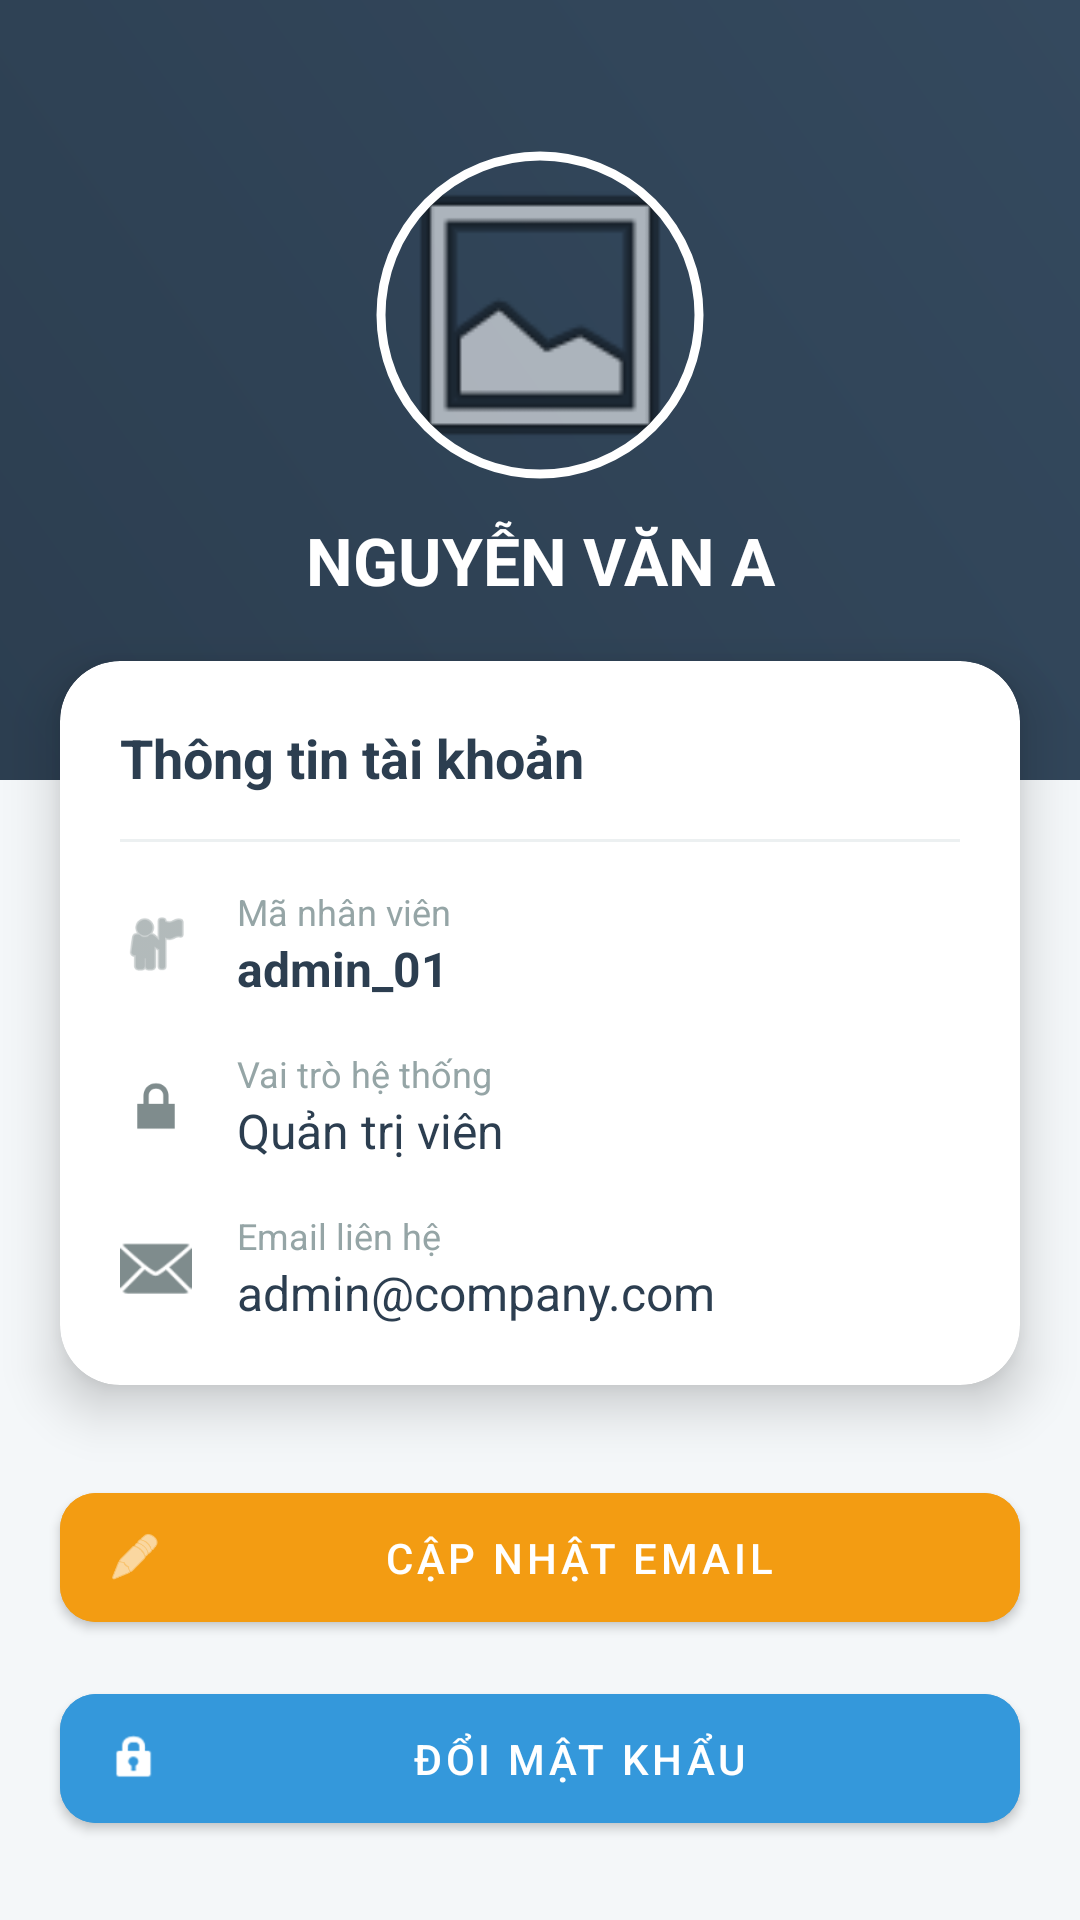

Write the Android layout XML for this screen, with the resource values it uses.
<!-- AndroidManifest.xml: application theme Theme.DA_MeetingRoom -->
<!-- res/layout/activity_profile.xml -->
<?xml version="1.0" encoding="utf-8"?>
<androidx.core.widget.NestedScrollView xmlns:android="http://schemas.android.com/apk/res/android"
    xmlns:app="http://schemas.android.com/apk/res-auto"
    android:layout_width="match_parent"
    android:layout_height="match_parent"
    android:background="#F4F7F9"
    android:fillViewport="true">

    <LinearLayout
        android:layout_width="match_parent"
        android:layout_height="wrap_content"
        android:orientation="vertical">

        <RelativeLayout
            android:layout_width="match_parent"
            android:layout_height="260dp"
            android:background="@drawable/profile_header_gradient">

            <com.google.android.material.imageview.ShapeableImageView
                android:id="@+id/imgAvatar"
                android:layout_width="110dp"
                android:layout_height="110dp"
                android:layout_centerHorizontal="true"
                android:layout_marginTop="50dp"
                android:padding="2dp"
                android:scaleType="centerCrop"
                android:src="@android:drawable/ic_menu_gallery"
                app:shapeAppearanceOverlay="@style/CircleImage"
                app:strokeColor="#FFFFFF"
                app:strokeWidth="3dp" />

            <TextView
                android:id="@+id/tvProfileHeaderName"
                android:layout_width="match_parent"
                android:layout_height="wrap_content"
                android:layout_below="@id/imgAvatar"
                android:layout_centerHorizontal="true"
                android:layout_marginTop="12dp"
                android:gravity="center"
                android:paddingHorizontal="20dp"
                android:text="NGUYỄN VĂN A"
                android:textColor="#FFFFFF"
                android:textSize="22sp"
                android:textStyle="bold"
                android:maxLines="1"
                android:ellipsize="end" />
        </RelativeLayout>

        <androidx.cardview.widget.CardView
            android:layout_width="match_parent"
            android:layout_height="wrap_content"
            android:layout_marginHorizontal="20dp"
            android:layout_marginTop="-40dp"
            app:cardCornerRadius="20dp"
            app:cardElevation="10dp">

            <LinearLayout
                android:layout_width="match_parent"
                android:layout_height="wrap_content"
                android:orientation="vertical"
                android:padding="20dp">

                <TextView
                    android:layout_width="wrap_content"
                    android:layout_height="wrap_content"
                    android:text="Thông tin tài khoản"
                    android:textColor="#2C3E50"
                    android:textSize="18sp"
                    android:textStyle="bold" />

                <View
                    android:layout_width="match_parent"
                    android:layout_height="1dp"
                    android:layout_marginVertical="15dp"
                    android:background="#ECF0F1" />

                <LinearLayout
                    android:layout_width="match_parent"
                    android:layout_height="wrap_content"
                    android:layout_marginBottom="16dp"
                    android:gravity="center_vertical">
                    <ImageView
                        android:layout_width="24dp"
                        android:layout_height="24dp"
                        android:src="@android:drawable/ic_menu_myplaces"
                        app:tint="#7F8C8D" />
                    <LinearLayout
                        android:layout_width="wrap_content"
                        android:layout_height="wrap_content"
                        android:layout_marginStart="15dp"
                        android:orientation="vertical">
                        <TextView
                            android:layout_width="wrap_content"
                            android:layout_height="wrap_content"
                            android:text="Mã nhân viên"
                            android:textColor="#95A5A6"
                            android:textSize="12sp" />
                        <TextView
                            android:id="@+id/tvProfileEmployeeCode"
                            android:layout_width="wrap_content"
                            android:layout_height="wrap_content"
                            android:text="admin_01"
                            android:textColor="#2C3E50"
                            android:textSize="16sp"
                            android:textStyle="bold" />
                    </LinearLayout>
                </LinearLayout>

                <LinearLayout
                    android:layout_width="match_parent"
                    android:layout_height="wrap_content"
                    android:layout_marginBottom="16dp"
                    android:gravity="center_vertical">
                    <ImageView
                        android:layout_width="24dp"
                        android:layout_height="24dp"
                        android:src="@android:drawable/ic_lock_lock"
                        app:tint="#7F8C8D" />
                    <LinearLayout
                        android:layout_width="wrap_content"
                        android:layout_height="wrap_content"
                        android:layout_marginStart="15dp"
                        android:orientation="vertical">
                        <TextView
                            android:layout_width="wrap_content"
                            android:layout_height="wrap_content"
                            android:text="Vai trò hệ thống"
                            android:textColor="#95A5A6"
                            android:textSize="12sp" />
                        <TextView
                            android:id="@+id/tvProfileRole"
                            android:layout_width="wrap_content"
                            android:layout_height="wrap_content"
                            android:text="Quản trị viên"
                            android:textColor="#2C3E50"
                            android:textSize="16sp" />
                    </LinearLayout>
                </LinearLayout>

                <LinearLayout
                    android:layout_width="match_parent"
                    android:layout_height="wrap_content"
                    android:gravity="center_vertical">
                    <ImageView
                        android:layout_width="24dp"
                        android:layout_height="24dp"
                        android:src="@android:drawable/ic_dialog_email"
                        app:tint="#7F8C8D" />
                    <LinearLayout
                        android:layout_width="wrap_content"
                        android:layout_height="wrap_content"
                        android:layout_marginStart="15dp"
                        android:orientation="vertical">
                        <TextView
                            android:layout_width="wrap_content"
                            android:layout_height="wrap_content"
                            android:text="Email liên hệ"
                            android:textColor="#95A5A6"
                            android:textSize="12sp" />
                        <TextView
                            android:id="@+id/tvProfileEmail"
                            android:layout_width="wrap_content"
                            android:layout_height="wrap_content"
                            android:text="admin@company.com"
                            android:textColor="#2C3E50"
                            android:textSize="16sp" />
                    </LinearLayout>
                </LinearLayout>
            </LinearLayout>
        </androidx.cardview.widget.CardView>

        <com.google.android.material.button.MaterialButton
            android:id="@+id/btnEditEmail"
            style="@style/Widget.MaterialComponents.Button"
            android:layout_width="match_parent"
            android:layout_height="55dp"
            android:layout_marginHorizontal="20dp"
            android:layout_marginTop="30dp"
            android:text="Cập nhật Email"
            android:backgroundTint="#F39C12"
            app:cornerRadius="12dp"
            app:icon="@android:drawable/ic_menu_edit" />

        <com.google.android.material.button.MaterialButton
            android:id="@+id/btnChangePassword"
            style="@style/Widget.MaterialComponents.Button"
            android:layout_width="match_parent"
            android:layout_height="55dp"
            android:layout_marginHorizontal="20dp"
            android:layout_marginTop="12dp"
            android:text="Đổi mật khẩu"
            android:backgroundTint="#3498DB"
            app:cornerRadius="12dp"
            app:icon="@android:drawable/ic_lock_idle_lock" />

        <com.google.android.material.button.MaterialButton
            android:id="@+id/btnLogout"
            style="@style/Widget.MaterialComponents.Button.TextButton"
            android:layout_width="match_parent"
            android:layout_height="55dp"
            android:layout_marginHorizontal="20dp"
            android:layout_marginTop="12dp"
            android:layout_marginBottom="30dp"
            android:text="Đăng xuất tài khoản"
            android:textColor="#E74C3C"
            app:icon="@android:drawable/ic_lock_power_off"
            app:iconTint="#E74C3C" />

    </LinearLayout>
</androidx.core.widget.NestedScrollView>
<!-- resources referenced by this layout -->
<resources>
  <!-- drawable profile_header_gradient (drawable) -->
  <?xml version="1.0" encoding="utf-8"?>
  <shape xmlns:android="http://schemas.android.com/apk/res/android">
      <gradient
          android:startColor="#2C3E50"
          android:endColor="#34495E"
          android:angle="45"/>
  </shape>
  <style name="CircleImage">
          <item name="cornerSize">50%</item>
      </style>
  <style name="Theme.DA_MeetingRoom" parent="Base.Theme.DA_MeetingRoom" />
  <style name="Base.Theme.DA_MeetingRoom" parent="Theme.Material3.DayNight.NoActionBar">
          
          
      </style>
</resources>
